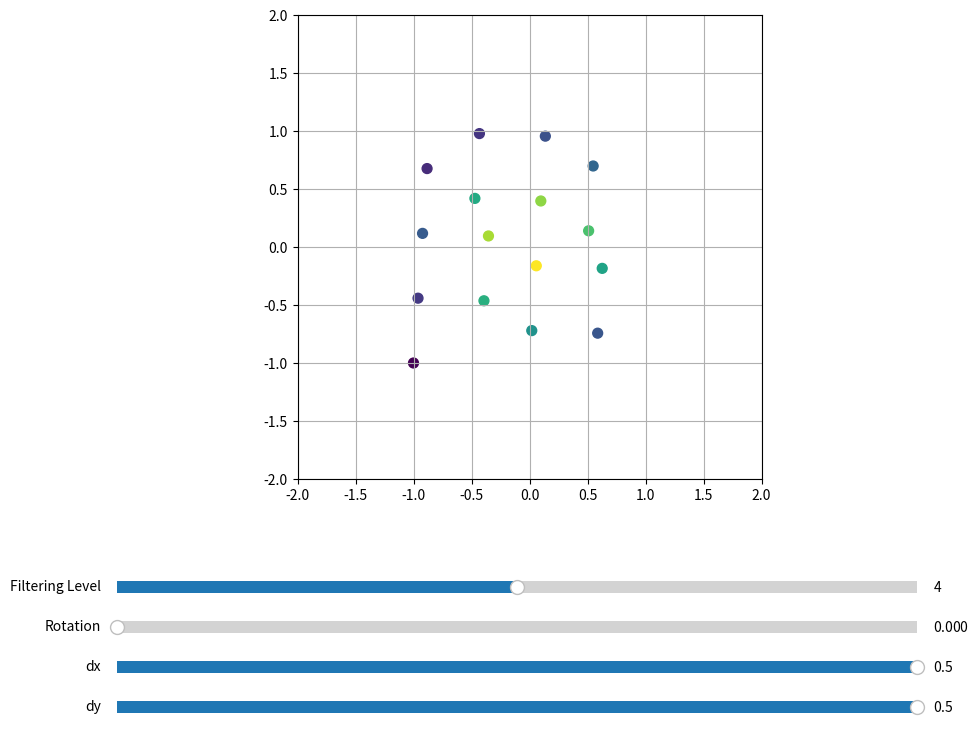

The script that saved this image:
import matplotlib.pyplot as plt
import numpy as np
from matplotlib.widgets import Slider

def hash13(p3):
    p3 = np.fmod(p3 * 0.1031, 1.0)
    p3 += np.dot(p3, p3.T[::-1] + 31.32)
    return np.fmod((p3[0] + p3[1]) * p3[2], 1.0)

def glsl_mod(x, y):
    return x - y * np.floor(x / y)

def anisotropic_filtering_debug(uv, dx, dy, filtering_level, rng_seed, rotation_angle):
    ellipse_approx = 2.0 * np.array([dx, dy]).T
    num_samples = int(2 ** filtering_level)

    max_axis_sq = max(np.dot(dx, dx), np.dot(dy, dy))
    max_axis = np.sqrt(max_axis_sq)
    mip_level = max(0.5 * (np.log2(max_axis_sq) - filtering_level), 0.0)

    random_angle = rotation_angle
    rot = np.array([[np.cos(random_angle), -np.sin(random_angle)],
                    [np.sin(random_angle), np.cos(random_angle)]])

    alpha = np.array([0.7548776662, 0.56984029])

    samples = []
    weights = []
    for i in range(num_samples):
        # offset = glsl_mod(rot.dot(i * alpha - 0.5) + 0.5, 1) - 0.5
        # offset = glsl_mod(rot.dot(glsl_mod(i * alpha, 1) - 0.5) + 0.5, 1) - 0.5
        # offset = glsl_mod(i * alpha, 1)  - 0.5
        offset = rot.dot(glsl_mod(i * alpha, 1) - 0.5)
        t = np.linalg.norm(offset) * 1.41421
        weight = max(0, 1.0 - t * t * (3.0 - 2.0 * t))
        elliptical_offset = ellipse_approx.dot(offset)
        samples.append(elliptical_offset)
        weights.append(weight)

    # i = -1
    # while len(samples) < num_samples:
    #     i += 1
    #     # important to use fmod with 1 here!
    #     offset = glsl_mod(i * alpha, 1)  - 0.5
    #     offset = rot.dot(offset)

    #     # smaller square has sqrt(2) / 4 side length
    #     if abs(offset[0]) > 0.35355339059  or abs(offset[1]) > 0.35355339059:
    #         continue
        
    #     # scale back to [-0.5, 0.5]^2
    #     offset = offset * 1.414
        
    #     t = np.linalg.norm(offset) * 1.41421
    #     weight = max(0, 1.0 - t * t * (3.0 - 2.0 * t))
    #     elliptical_offset = ellipse_approx.dot(offset)
    #     samples.append(elliptical_offset)
    #     weights.append(weight)
        

    return np.array(samples), np.array(weights)

def main():
    fig, ax = plt.subplots(figsize=(10, 8))
    plt.subplots_adjust(bottom=0.3)

    uv = np.array([0.5, 0.5])
    dx = np.array([1.0, 0.0])
    dy = np.array([0.0, 1.0])
    filtering_level = 4
    rng_seed = np.array([0.1, 0.2, 0.3])
    rotation_angle = 0

    samples, weights = anisotropic_filtering_debug(uv, dx, dy, filtering_level, rng_seed, rotation_angle)

    scatter = ax.scatter(samples[:, 0], samples[:, 1], c=weights, cmap='viridis', s=50)
    ax.set_xlim(-2, 2)
    ax.set_ylim(-2, 2)
    ax.set_aspect('equal')
    ax.grid(True)

    # Create sliders
    ax_filter = plt.axes([0.1, 0.15, 0.8, 0.03])
    ax_rotation = plt.axes([0.1, 0.1, 0.8, 0.03])
    ax_dx = plt.axes([0.1, 0.05, 0.8, 0.03])
    ax_dy = plt.axes([0.1, 0.0, 0.8, 0.03])

    slider_filter = Slider(ax_filter, 'Filtering Level', 0, 8, valinit=filtering_level)
    slider_rotation = Slider(ax_rotation, 'Rotation', 0, 2*np.pi, valinit=rotation_angle)
    slider_dx = Slider(ax_dx, 'dx', -0.5, 0.5, valinit=dx[0])
    slider_dy = Slider(ax_dy, 'dy', -0.5, 0.5, valinit=dy[1])

    def update(val):
        nonlocal dx, dy
        filtering_level = slider_filter.val
        rotation_angle = slider_rotation.val
        dx = np.array([slider_dx.val, dx[1]])
        dy = np.array([dy[0], slider_dy.val])

        samples, weights = anisotropic_filtering_debug(uv, dx, dy, filtering_level, rng_seed, rotation_angle)
        scatter.set_offsets(samples)
        scatter.set_array(weights)
        fig.canvas.draw_idle()

    slider_filter.on_changed(update)
    slider_rotation.on_changed(update)
    slider_dx.on_changed(update)
    slider_dy.on_changed(update)

    plt.show()

if __name__ == "__main__":
    main()
